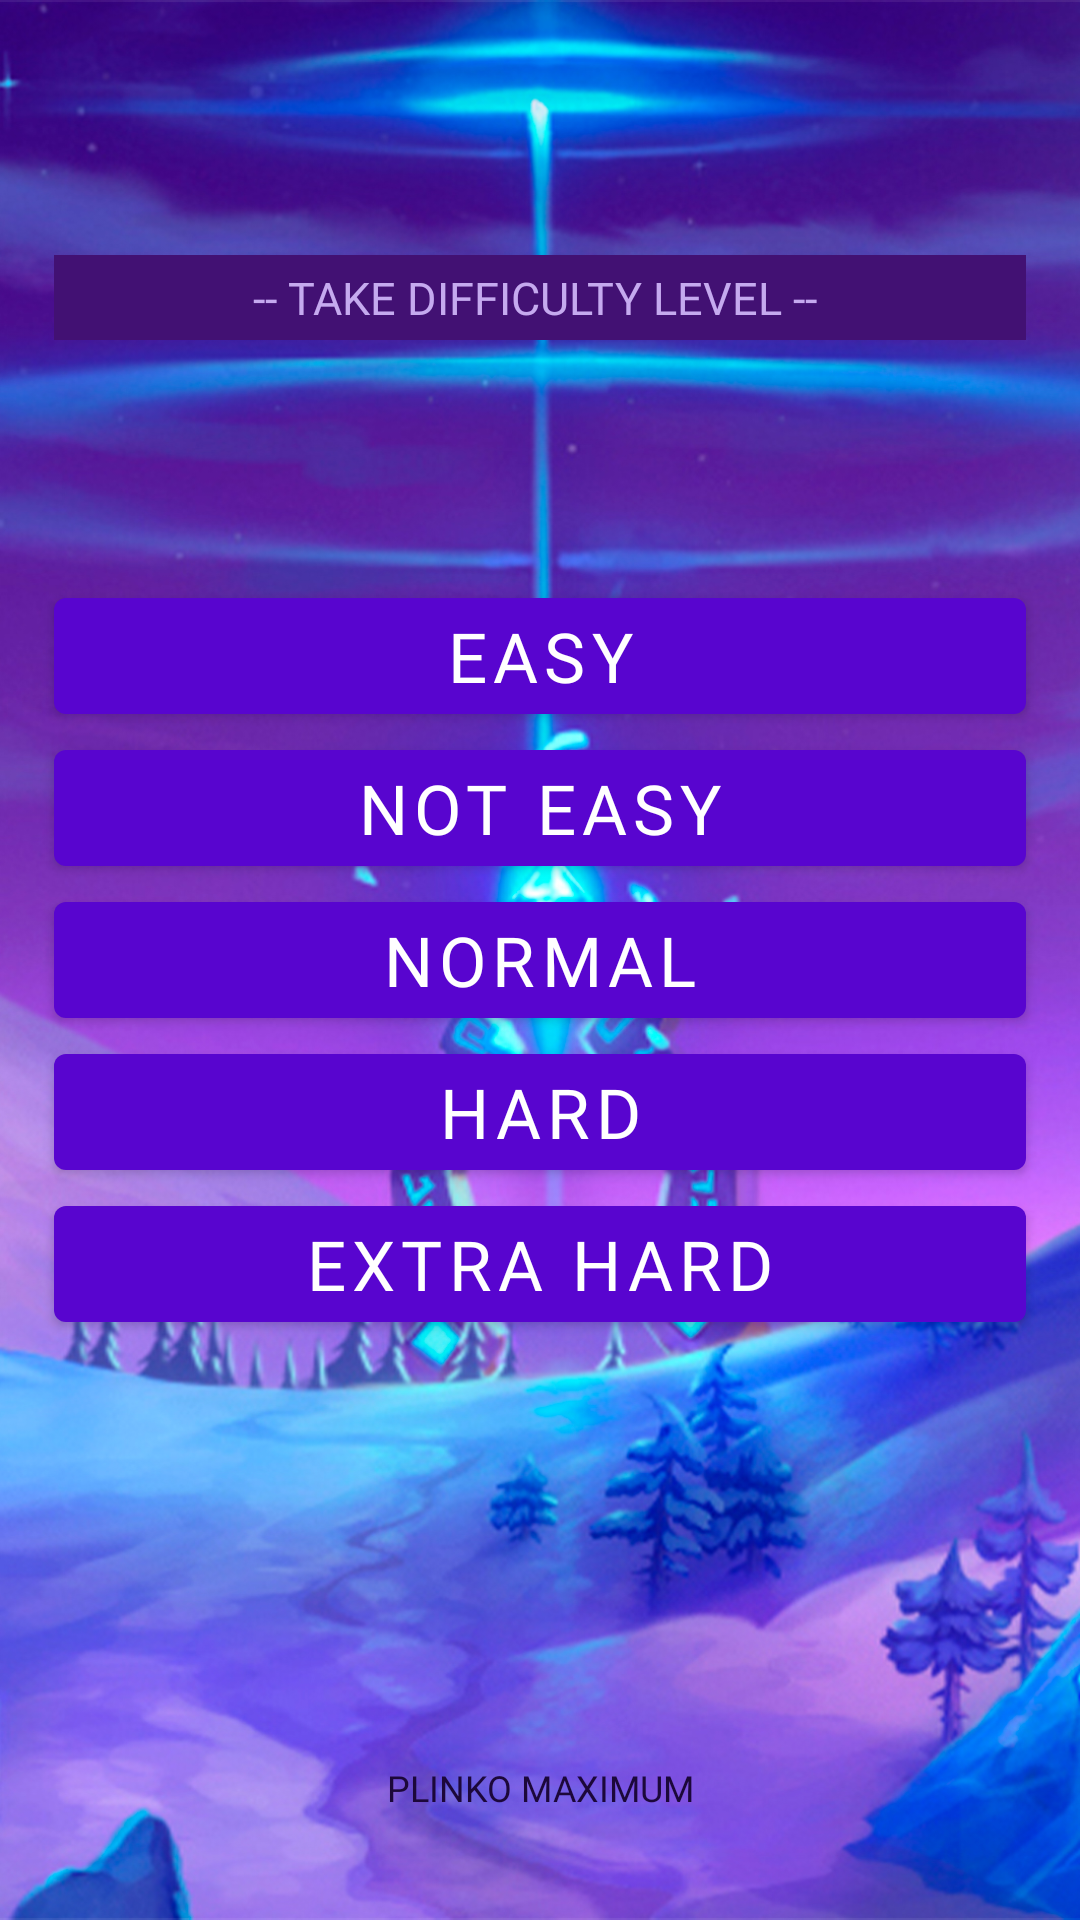

Produce the Android XML layout that renders to this screen, including the resource entries it uses.
<!-- AndroidManifest.xml: application theme Theme.AffluentRing -->
<!-- res/layout/fragment_diifffa.xml -->
<?xml version="1.0" encoding="utf-8"?>
<androidx.constraintlayout.widget.ConstraintLayout xmlns:android="http://schemas.android.com/apk/res/android"
    xmlns:app="http://schemas.android.com/apk/res-auto"
    xmlns:tools="http://schemas.android.com/tools"
    android:layout_width="match_parent"
    android:layout_height="match_parent"
    android:background="@drawable/gggggaaaaam"
    tools:context=".gtmtgkngtktgngt.DiifffaFragment">

    <TextView
        android:layout_width="0dp"
        android:layout_height="wrap_content"
        android:background="#421173"
        android:fontFamily="@font/montserrat_black"
        android:gravity="center"
        android:padding="4dp"
        android:text="-- take difficulty level -- "
        android:textAllCaps="true"
        android:textColor="#C5AAEF"
        android:textSize="15sp"
        app:layout_constraintEnd_toEndOf="@id/guideline_vert_95gtgtt"
        app:layout_constraintStart_toStartOf="@id/guideline_vert_05gt"
        app:layout_constraintBottom_toTopOf="@id/eeeasy"
        android:layout_marginBottom="80dp"/>


    <TextView
        android:id="@+id/hghhgthti"
        android:layout_width="0dp"
        android:layout_height="wrap_content"
        android:fontFamily="@font/montserrat_black"
        android:gravity="center"
        android:padding="4dp"
        android:text="@string/app_name"
        android:textAllCaps="true"
        android:textColor="#1C083A"
        android:textSize="12sp"
        app:layout_constraintBottom_toBottomOf="@id/guideline_hor_95gttg"
        app:layout_constraintEnd_toEndOf="@id/guideline_vert_95gtgtt"
        app:layout_constraintHorizontal_bias="0.0"
        app:layout_constraintStart_toStartOf="@id/guideline_vert_05gt" />

    <androidx.constraintlayout.widget.Guideline
        android:id="@+id/guideline_hor_30"
        android:layout_width="wrap_content"
        android:layout_height="wrap_content"
        android:orientation="horizontal"
        app:layout_constraintGuide_percent="0.30" />

    <com.google.android.material.button.MaterialButton
        android:id="@+id/eeeasy"
        android:layout_width="0dp"
        android:layout_height="wrap_content"
        android:fontFamily="@font/montserrat_black"
        android:gravity="center"
        android:text="easy"
        android:textSize="23sp"
        app:layout_constraintBottom_toTopOf="@id/not_easy"
        app:layout_constraintEnd_toEndOf="@id/guideline_vert_95gtgtt"
        app:layout_constraintStart_toStartOf="@id/guideline_vert_05gt"
        app:layout_constraintTop_toTopOf="@id/guideline_hor_05gt"
        app:layout_constraintVertical_chainStyle="packed" />

    <com.google.android.material.button.MaterialButton
        android:id="@+id/not_easy"
        android:layout_width="0dp"
        android:layout_height="wrap_content"
        android:fontFamily="@font/montserrat_black"
        android:gravity="center"
        android:text="not easy"
        android:textSize="23sp"
        app:layout_constraintBottom_toTopOf="@id/normal"
        app:layout_constraintEnd_toEndOf="@id/guideline_vert_95gtgtt"
        app:layout_constraintStart_toStartOf="@id/guideline_vert_05gt"
        app:layout_constraintTop_toBottomOf="@id/eeeasy" />

    <com.google.android.material.button.MaterialButton
        android:id="@+id/normal"
        android:layout_width="0dp"
        android:layout_height="wrap_content"
        android:fontFamily="@font/montserrat_black"
        android:gravity="center"
        android:text="normal"
        android:textSize="23sp"
        app:layout_constraintBottom_toTopOf="@id/hard"
        app:layout_constraintEnd_toEndOf="@id/guideline_vert_95gtgtt"
        app:layout_constraintStart_toStartOf="@id/guideline_vert_05gt"
        app:layout_constraintTop_toBottomOf="@id/not_easy" />

    <com.google.android.material.button.MaterialButton
        android:id="@+id/hard"
        android:layout_width="0dp"
        android:layout_height="wrap_content"
        android:fontFamily="@font/montserrat_black"
        android:gravity="center"
        android:text="hard"
        android:textSize="23sp"
        app:layout_constraintBottom_toTopOf="@id/extra_hard"
        app:layout_constraintEnd_toEndOf="@id/guideline_vert_95gtgtt"
        app:layout_constraintStart_toStartOf="@id/guideline_vert_05gt"
        app:layout_constraintTop_toBottomOf="@id/normal" />

    <com.google.android.material.button.MaterialButton
        android:id="@+id/extra_hard"
        android:layout_width="0dp"
        android:layout_height="wrap_content"
        android:fontFamily="@font/montserrat_black"
        android:gravity="center"
        android:text="extra hard"
        android:textSize="23sp"
        app:layout_constraintBottom_toBottomOf="@id/guideline_hor_95gttg"
        app:layout_constraintEnd_toEndOf="@id/guideline_vert_95gtgtt"
        app:layout_constraintStart_toStartOf="@id/guideline_vert_05gt"
        app:layout_constraintTop_toBottomOf="@id/hard" />

    <ImageView
        android:id="@+id/leeeft_top"
        android:layout_width="120dp"
        android:layout_height="120dp"
        android:src="@drawable/yyy"
        app:layout_constraintEnd_toEndOf="@id/guideline_vert_95gtgtt"
        app:layout_constraintTop_toBottomOf="@id/extra_hard"
        app:layout_constraintStart_toStartOf="@id/guideline_vert_05gt" />


    <androidx.constraintlayout.widget.Guideline
        android:id="@+id/guideline_hor_80"
        android:layout_width="wrap_content"
        android:layout_height="wrap_content"
        android:orientation="horizontal"
        app:layout_constraintGuide_percent="0.80" />

    <androidx.constraintlayout.widget.Guideline
        android:id="@+id/guideline_hor_70"
        android:layout_width="wrap_content"
        android:layout_height="wrap_content"
        android:orientation="horizontal"
        app:layout_constraintGuide_percent="0.70" />

    <androidx.constraintlayout.widget.Guideline
        android:id="@+id/guideline_hor_60"
        android:layout_width="wrap_content"
        android:layout_height="wrap_content"
        android:orientation="horizontal"
        app:layout_constraintGuide_percent="0.60" />

    <androidx.constraintlayout.widget.Guideline
        android:id="@+id/guideline_hor_40"
        android:layout_width="wrap_content"
        android:layout_height="wrap_content"
        android:orientation="horizontal"
        app:layout_constraintGuide_percent="0.40" />


    <androidx.constraintlayout.widget.Guideline
        android:id="@+id/guideline_hor_10ddd"
        android:layout_width="wrap_content"
        android:layout_height="wrap_content"
        android:orientation="horizontal"
        app:layout_constraintGuide_percent="0.10" />

    <androidx.constraintlayout.widget.Guideline
        android:id="@+id/guideline_hor_05gt"
        android:layout_width="wrap_content"
        android:layout_height="wrap_content"
        android:orientation="horizontal"
        app:layout_constraintGuide_percent="0.05" />

    <androidx.constraintlayout.widget.Guideline
        android:id="@+id/guideline_hor_20"
        android:layout_width="wrap_content"
        android:layout_height="wrap_content"
        android:orientation="horizontal"
        app:layout_constraintGuide_percent="0.20" />


    <androidx.constraintlayout.widget.Guideline
        android:id="@+id/guideline_hor_13dd"
        android:layout_width="wrap_content"
        android:layout_height="wrap_content"
        android:orientation="horizontal"
        app:layout_constraintGuide_percent="0.13" />

    <androidx.constraintlayout.widget.Guideline
        android:id="@+id/guideline_hor_95gttg"
        android:layout_width="wrap_content"
        android:layout_height="wrap_content"
        android:orientation="horizontal"
        app:layout_constraintGuide_percent="0.95" />

    <androidx.constraintlayout.widget.Guideline
        android:id="@+id/guideline_hor_85ddd"
        android:layout_width="wrap_content"
        android:layout_height="wrap_content"
        android:orientation="horizontal"
        app:layout_constraintGuide_percent="0.85" />

    <androidx.constraintlayout.widget.Guideline
        android:id="@+id/guideline_hor_50fgrr"
        android:layout_width="wrap_content"
        android:layout_height="wrap_content"
        android:orientation="horizontal"
        app:layout_constraintGuide_percent="0.50" />

    <androidx.constraintlayout.widget.Guideline
        android:id="@+id/guideline_vert_95gtgtt"
        android:layout_width="wrap_content"
        android:layout_height="wrap_content"
        android:orientation="vertical"
        app:layout_constraintGuide_percent="0.95" />

    <androidx.constraintlayout.widget.Guideline
        android:id="@+id/guideline_vert_05gt"
        android:layout_width="wrap_content"
        android:layout_height="wrap_content"
        android:orientation="vertical"
        app:layout_constraintGuide_percent="0.05" />

    <androidx.constraintlayout.widget.Guideline
        android:id="@+id/guideline_vert_20"
        android:layout_width="wrap_content"
        android:layout_height="wrap_content"
        android:orientation="vertical"
        app:layout_constraintGuide_percent="0.20" />


    <androidx.constraintlayout.widget.Guideline
        android:id="@+id/guideline_vert_60"
        android:layout_width="wrap_content"
        android:layout_height="wrap_content"
        android:orientation="vertical"
        app:layout_constraintGuide_percent="0.60" />

    <androidx.constraintlayout.widget.Guideline
        android:id="@+id/guideline_vert_30"
        android:layout_width="wrap_content"
        android:layout_height="wrap_content"
        android:orientation="vertical"
        app:layout_constraintGuide_percent="0.30" />

    <androidx.constraintlayout.widget.Guideline
        android:id="@+id/guideline_vert_80"
        android:layout_width="wrap_content"
        android:layout_height="wrap_content"
        android:orientation="vertical"
        app:layout_constraintGuide_percent="0.80" />

    <androidx.constraintlayout.widget.Guideline
        android:id="@+id/guideline_vert_70"
        android:layout_width="wrap_content"
        android:layout_height="wrap_content"
        android:orientation="vertical"
        app:layout_constraintGuide_percent="0.70" />

    <androidx.constraintlayout.widget.Guideline
        android:id="@+id/guideline_vert_40"
        android:layout_width="wrap_content"
        android:layout_height="wrap_content"
        android:orientation="vertical"
        app:layout_constraintGuide_percent="0.40" />


</androidx.constraintlayout.widget.ConstraintLayout>
<!-- resources referenced by this layout -->
<resources>
  <!-- drawable gggggaaaaam: jpg bitmap (drawable, 702021 bytes) -->
  <string name="app_name">Plinko Maximum</string>
  <style name="Theme.AffluentRing" parent="Theme.MaterialComponents.DayNight.NoActionBar">
          
          <item name="colorPrimary">@color/purple_500</item>
          <item name="colorPrimaryVariant">@color/purple_700</item>
          <item name="colorOnPrimary">@color/white</item>
          
          <item name="colorSecondary">@color/teal_200</item>
          <item name="colorSecondaryVariant">@color/teal_700</item>
          <item name="colorOnSecondary">@color/black</item>
          
          <item name="android:statusBarColor" tools:targetApi="l">@color/black</item>
          
          <item name="android:windowAnimationStyle">@null</item>
          <item name="android:windowDisablePreview">true</item>
  
      </style>
  <color name="purple_500">#5805CF</color>
  <color name="purple_700">#FF3700B3</color>
  <color name="white">#FFFFFFFF</color>
  <color name="teal_200">#FF03DAC5</color>
  <color name="teal_700">#FF018786</color>
  <color name="black">#FF000000</color>
</resources>
